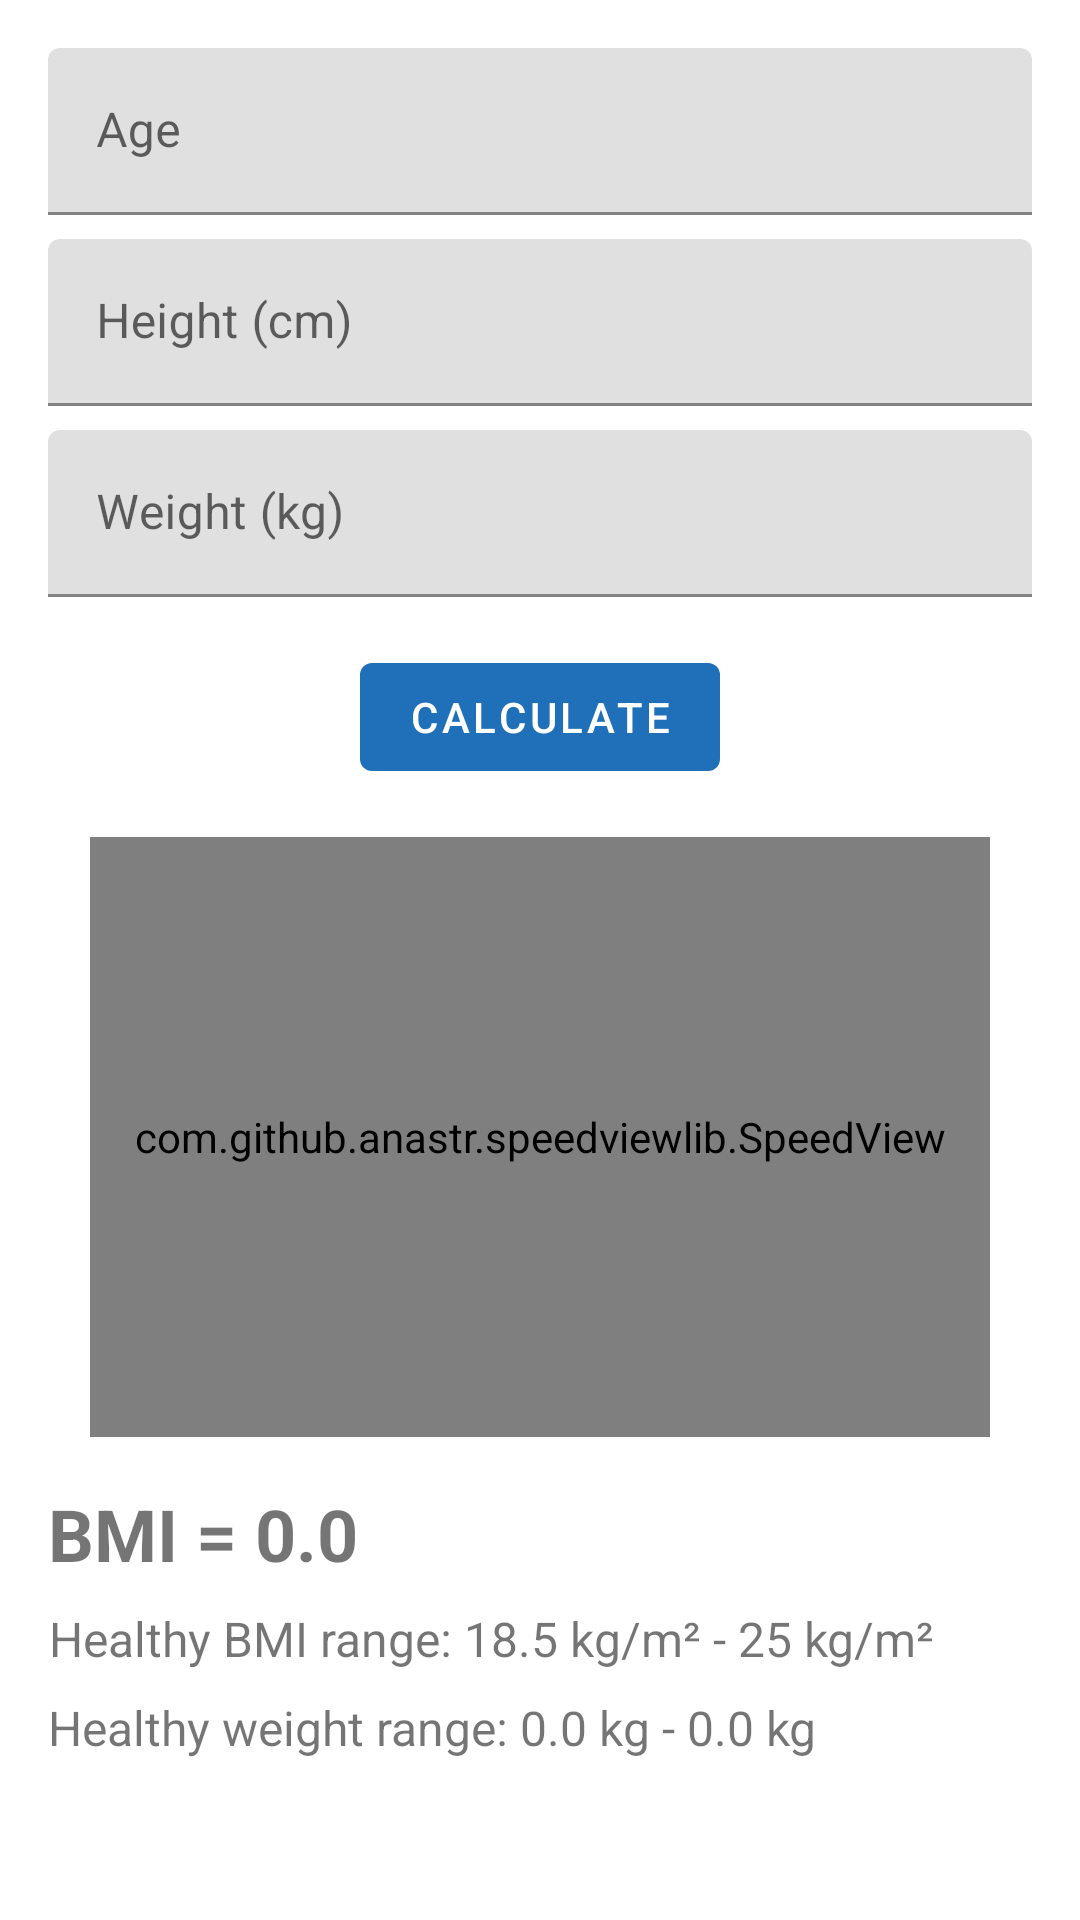

Here is an Android app screen rendered from its layout file. Give the layout XML and the strings, colors and styles it references.
<!-- AndroidManifest.xml: application theme Theme.UWEFitnessApp -->
<!-- res/layout/fragment_bmi.xml -->
<?xml version="1.0" encoding="utf-8"?>
<androidx.constraintlayout.widget.ConstraintLayout xmlns:android="http://schemas.android.com/apk/res/android"
    xmlns:app="http://schemas.android.com/apk/res-auto"
    xmlns:tools="http://schemas.android.com/tools"
    android:layout_width="match_parent"
    android:layout_height="match_parent"
    tools:context=".ui.tools.components.bmi.BMIFragment">

    <LinearLayout
        xmlns:android="http://schemas.android.com/apk/res/android"
        android:layout_width="match_parent"
        android:layout_height="match_parent"
        android:orientation="vertical"
        android:padding="16dp">

        
        <com.google.android.material.textfield.TextInputLayout
            android:id="@+id/ageInputLayout"
            android:layout_width="match_parent"
            android:layout_height="wrap_content"
            android:hint="Age"
            android:layout_marginBottom="8dp">

            <com.google.android.material.textfield.TextInputEditText
                android:id="@+id/ageInput"
                android:layout_width="match_parent"
                android:layout_height="wrap_content"
                android:inputType="number" />
        </com.google.android.material.textfield.TextInputLayout>

        
        <com.google.android.material.textfield.TextInputLayout
            android:id="@+id/heightInputLayout"
            android:layout_width="match_parent"
            android:layout_height="wrap_content"
            android:hint="Height (cm)"
            android:layout_marginBottom="8dp">

            <com.google.android.material.textfield.TextInputEditText
                android:id="@+id/heightInput"
                android:layout_width="match_parent"
                android:layout_height="wrap_content"
                android:inputType="numberDecimal" />
        </com.google.android.material.textfield.TextInputLayout>

        
        <com.google.android.material.textfield.TextInputLayout
            android:id="@+id/weightInputLayout"
            android:layout_width="match_parent"
            android:layout_height="wrap_content"
            android:hint="Weight (kg)">

            <com.google.android.material.textfield.TextInputEditText
                android:id="@+id/weightInput"
                android:layout_width="match_parent"
                android:layout_height="wrap_content"
                android:inputType="numberDecimal" />
        </com.google.android.material.textfield.TextInputLayout>

        
        <com.google.android.material.button.MaterialButton
            android:id="@+id/calculateButton"
            android:layout_width="wrap_content"
            android:layout_height="wrap_content"
            android:text="Calculate"
            android:layout_gravity="center_horizontal"
            android:layout_marginTop="16dp" />

        
        <com.github.anastr.speedviewlib.SpeedView
            android:id="@+id/bmiGauge"
            android:layout_width="300dp"
            android:layout_height="200dp"
            app:sv_unit=" kg/m²"
            app:sv_minSpeed="15"
            app:sv_maxSpeed="40"
            app:sv_indicator="NeedleIndicator"
            app:sv_indicatorWidth="8dp"
            app:sv_indicatorColor="@android:color/black"
            app:sv_centerCircleRadius="0.1dp"
            android:layout_gravity="center"
            android:layout_marginTop="16dp" />

        <TextView
            android:id="@+id/bmiValueText"
            android:layout_width="wrap_content"
            android:layout_height="wrap_content"
            android:text="BMI = 0.0"
            android:textSize="24sp"
            android:textStyle="bold"
            android:gravity="center"
            android:layout_marginTop="16dp" />

        <TextView
            android:id="@+id/healthyRangeText"
            android:layout_width="wrap_content"
            android:layout_height="wrap_content"
            android:text="Healthy BMI range: 18.5 kg/m² - 25 kg/m²"
            android:textSize="16sp"
            android:gravity="center"
            android:layout_marginTop="8dp" />

        <TextView
            android:id="@+id/healthyWeightRangeText"
            android:layout_width="wrap_content"
            android:layout_height="wrap_content"
            android:text="Healthy weight range: 0.0 kg - 0.0 kg"
            android:textSize="16sp"
            android:gravity="center"
            android:layout_marginTop="8dp" />

    </LinearLayout>

</androidx.constraintlayout.widget.ConstraintLayout>
<!-- resources referenced by this layout -->
<resources>
  <style name="Theme.UWEFitnessApp" parent="Theme.MaterialComponents.DayNight.DarkActionBar">
          
          <item name="colorPrimary">@color/dark_blue</item>
          <item name="colorPrimaryVariant">@color/dark_blue</item>
          <item name="colorOnPrimary">@color/white</item>
          
          <item name="colorSecondary">@color/teal_200</item>
          <item name="colorSecondaryVariant">@color/teal_700</item>
          <item name="colorOnSecondary">@color/black</item>
          
          <item name="android:statusBarColor">?attr/colorPrimary</item>
          
          <item name="colorSurface">?attr/colorOnPrimary</item>
          <item name="colorOnCardExtra">@color/white</item>
          <item name="colorCardExtra">@color/black</item>
      </style>
  <color name="dark_blue">#1F6FB9</color>
  <color name="white">#FFFFFFFF</color>
  <color name="teal_200">#FF03DAC5</color>
  <color name="teal_700">#FF018786</color>
  <color name="black">#FF000000</color>
</resources>
